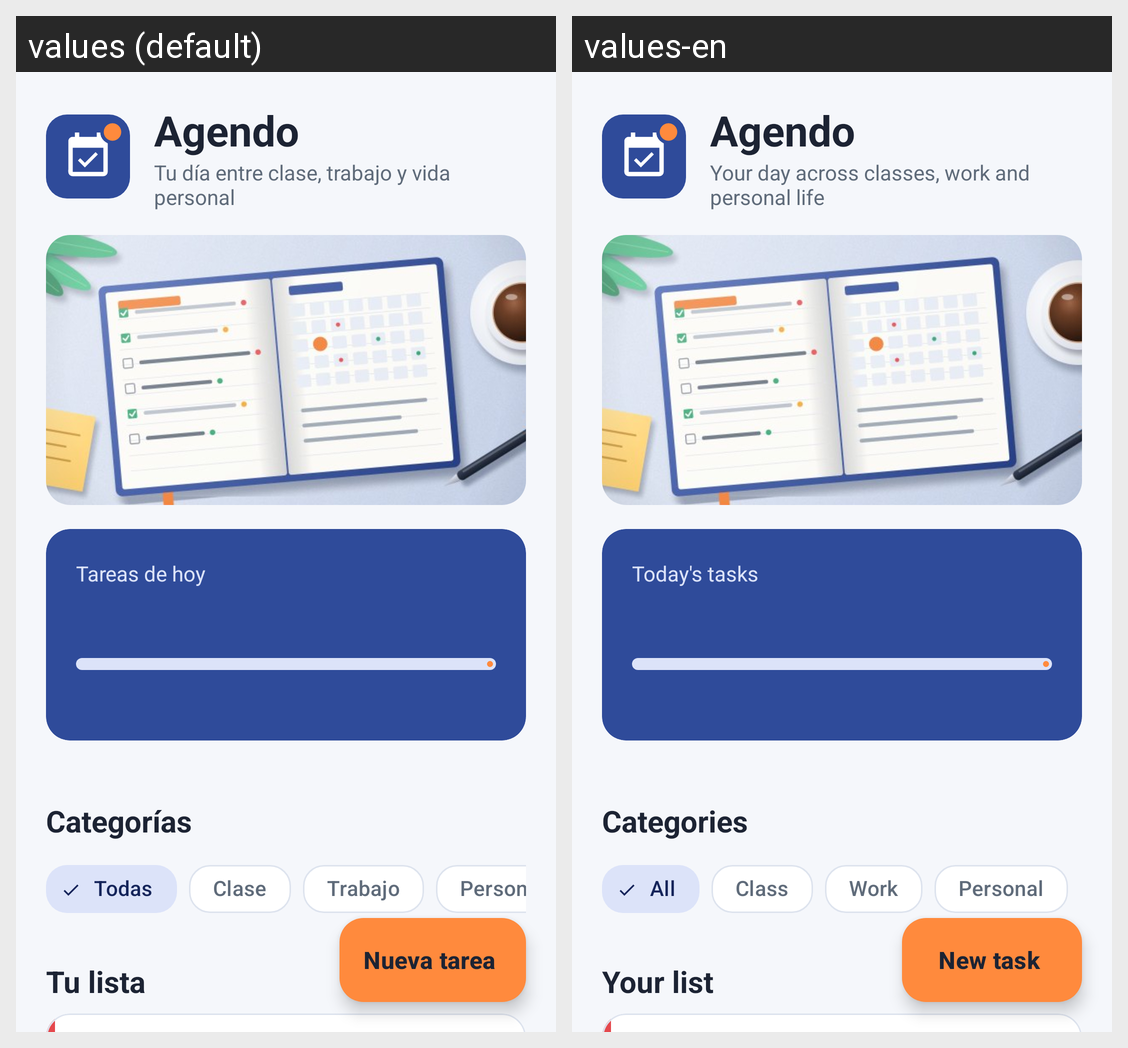

Here is an Android app screen in its default locale and in the app's own translations. Write out the translated-string differences for the strings that appear on this screen.
Android screen res/layout/activity_main.xml rendered under 2 locales, left to right: values (default), values-en. Device: Nexus 5 (rendered at 1080×1920; each locale shown at half size, 540×960, under a caption strip naming it); theme Theme.Agendo.
Strings drawn on this screen, with the default value and each locale's value (text and hints the layout hard-codes, and strings that could not be matched under every locale, appear in the picture but are not listed):

accion_nueva_tarea
  values: Nueva tarea
  values-en: New task

app_name
  values: Agendo
  values-en: Agendo  [not translated; the default value is used]

eslogan
  values: Tu día entre clase, trabajo y vida personal
  values-en: Your day across classes, work and personal life

titulo_hoy
  values: Tareas de hoy
  values-en: Today's tasks

seccion_categorias
  values: Categorías
  values-en: Categories

categoria_todas
  values: Todas
  values-en: All

categoria_clase
  values: Clase
  values-en: Class

categoria_trabajo
  values: Trabajo
  values-en: Work

categoria_personal
  values: Personal
  values-en: Personal

seccion_tareas
  values: Tu lista
  values-en: Your list
